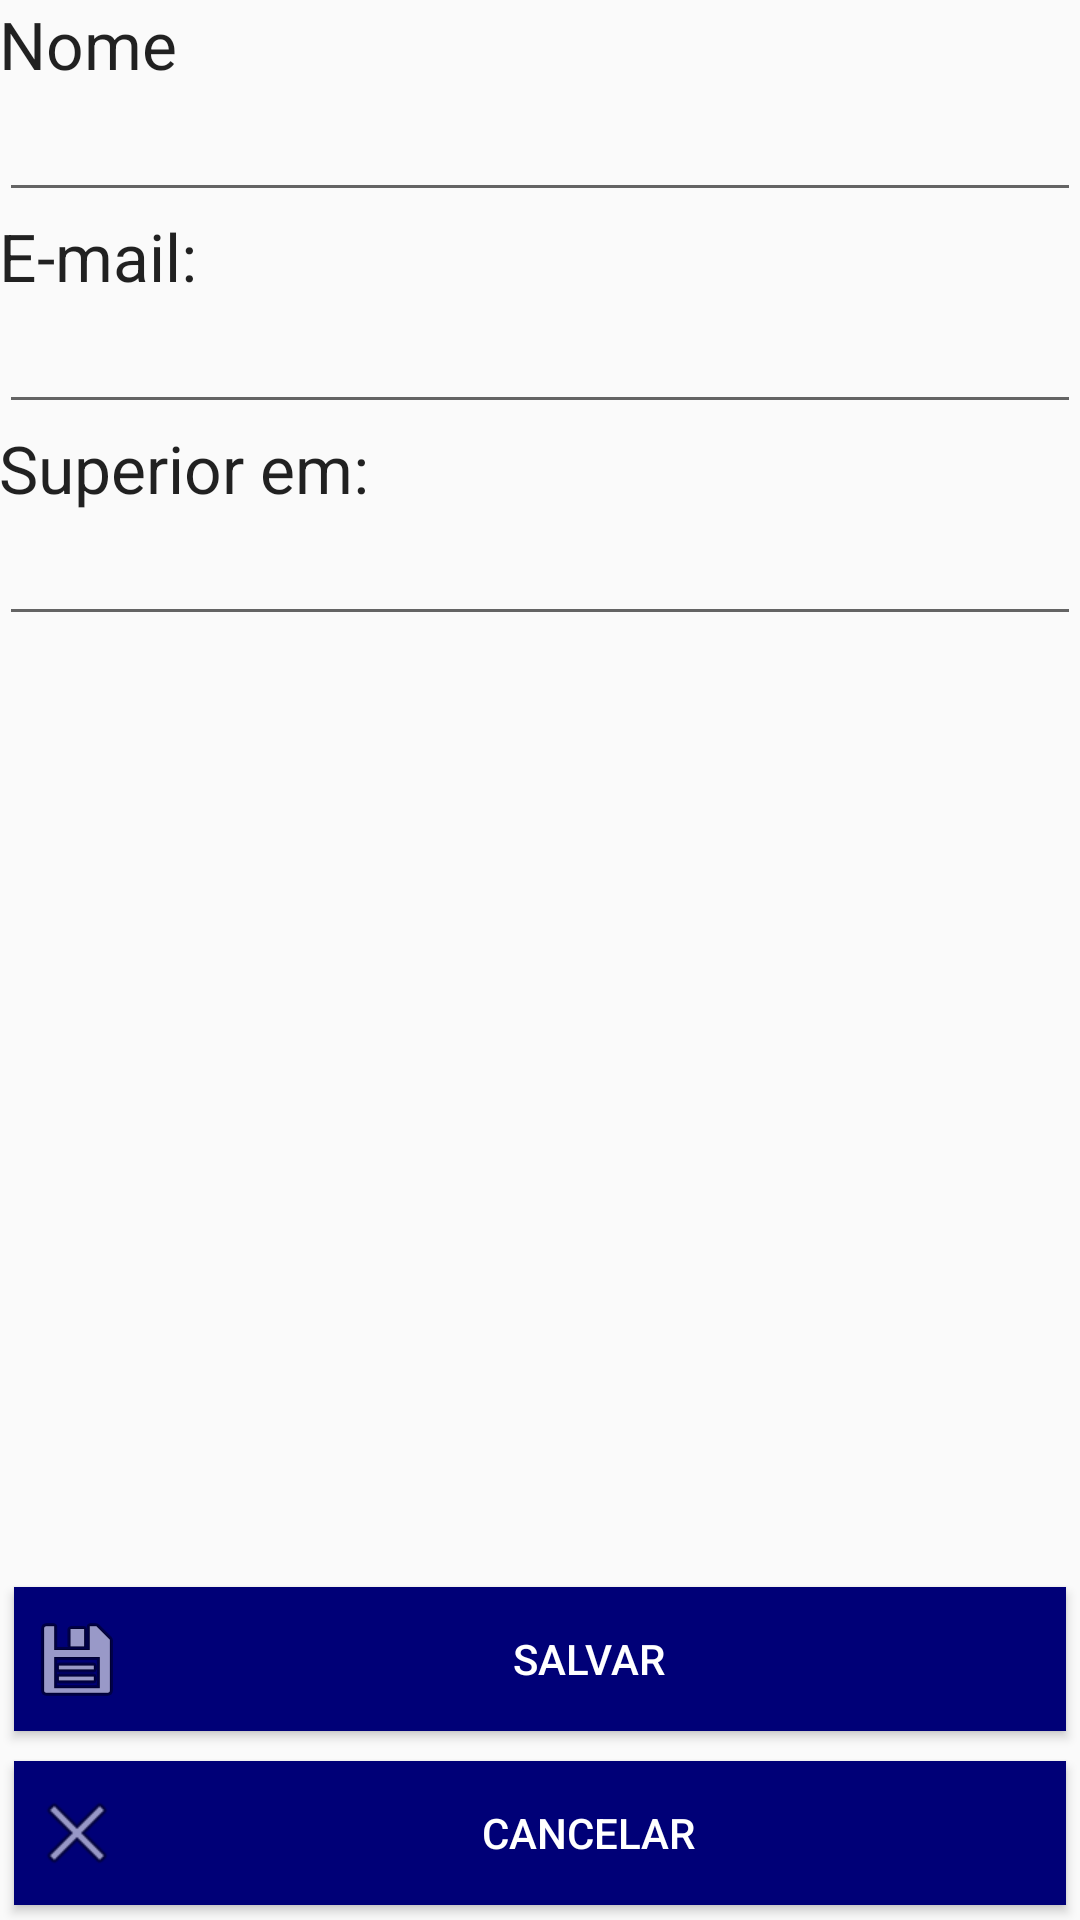

Reconstruct the res/layout file that produces this screen, plus the resources it refers to.
<!-- AndroidManifest.xml: application theme AppTheme -->
<!-- res/layout/content_edit_general_info.xml -->
<?xml version="1.0" encoding="utf-8"?>
<LinearLayout xmlns:android="http://schemas.android.com/apk/res/android"
    xmlns:tools="http://schemas.android.com/tools"
    xmlns:app="http://schemas.android.com/apk/res-auto" android:layout_width="match_parent"
    android:layout_height="match_parent" android:paddingLeft="@dimen/activity_horizontal_margin"
    android:paddingRight="@dimen/activity_horizontal_margin"
    android:paddingTop="@dimen/activity_vertical_margin"
    android:paddingBottom="@dimen/activity_vertical_margin"
    app:layout_behavior="@string/appbar_scrolling_view_behavior"
    tools:showIn="@layout/activity_edit_general_info"
    tools:context="com.example.pedroresende.curriculum.activities.EditGeneralInfo"
    android:orientation="vertical">

    <TextView
        android:layout_width="fill_parent"
        android:layout_height="wrap_content"
        android:textAppearance="?android:attr/textAppearanceLarge"
        android:text="@string/lblName"
        android:id="@+id/textView" />

    <EditText
        android:layout_width="fill_parent"
        android:layout_height="wrap_content"
        android:inputType="textPersonName"
        android:ems="10"
        android:id="@+id/txtName" />

    <TextView
        android:layout_width="wrap_content"
        android:layout_height="wrap_content"
        android:textAppearance="?android:attr/textAppearanceLarge"
        android:text="@string/lblEmail"
        android:id="@+id/textView2" />

    <EditText
        android:layout_width="fill_parent"
        android:layout_height="wrap_content"
        android:inputType="textEmailAddress"
        android:ems="10"
        android:id="@+id/txtEmail" />

    <TextView
        android:layout_width="fill_parent"
        android:layout_height="wrap_content"
        android:textAppearance="?android:attr/textAppearanceLarge"
        android:text="@string/lblSuperiorEm"
        android:id="@+id/textView5" />

    <EditText
        android:layout_width="fill_parent"
        android:layout_height="wrap_content"
        android:id="@+id/txtCourse" />

    <RelativeLayout
        android:layout_width="match_parent"
        android:layout_height="match_parent">

        <LinearLayout
            android:orientation="vertical"
            android:layout_width="fill_parent"
            android:layout_height="wrap_content"
            android:layout_alignParentBottom="true"
            android:layout_alignParentLeft="true"
            android:layout_alignParentStart="true">

            <Button
                android:layout_width="fill_parent"
                android:layout_height="wrap_content"
                android:text="@string/btnSave"
                android:id="@+id/btnSave"
                android:layout_alignParentBottom="true"
                android:layout_centerHorizontal="true"
                style="@style/mainButtons"
                android:drawableLeft="@android:drawable/ic_menu_save" />

            <Button
                android:layout_width="fill_parent"
                android:layout_height="wrap_content"
                android:text="@string/btnCancel"
                android:id="@+id/btnCancel"
                style="@style/mainButtons"
                android:drawableLeft="@android:drawable/ic_menu_close_clear_cancel" />
        </LinearLayout>
    </RelativeLayout>

</LinearLayout>
<!-- res/layout/activity_edit_general_info.xml (included above) -->
<?xml version="1.0" encoding="utf-8"?>
<android.support.design.widget.CoordinatorLayout
    xmlns:android="http://schemas.android.com/apk/res/android"
    xmlns:app="http://schemas.android.com/apk/res-auto"
    xmlns:tools="http://schemas.android.com/tools" android:layout_width="match_parent"
    android:layout_height="match_parent" android:fitsSystemWindows="true"
    tools:context="com.example.pedroresende.curriculum.activities.EditGeneralInfo">

    <include layout="@layout/content_edit_general_info" />

</android.support.design.widget.CoordinatorLayout>
<!-- resources referenced by this layout -->
<resources>
  <string name="btnCancel">Cancelar</string>
  <string name="btnSave">Salvar</string>
  <string name="lblEmail">E-mail:</string>
  <string name="lblName">Nome</string>
  <string name="lblSuperiorEm">Superior em:</string>
  <style name="mainButtons">
         <item name="android:background">@color/darkBlue</item>
          <item name="android:textColor">@color/white</item>
          <item name="android:padding">5dp</item>
          <item name="android:layout_margin">5dp</item>
      </style>
  <style name="AppTheme" parent="Theme.AppCompat.Light.DarkActionBar">
          
          <item name="colorPrimary">@color/colorPrimary</item>
          <item name="colorPrimaryDark">@color/colorPrimaryDark</item>
          <item name="colorAccent">@color/colorAccent</item>
          <item name="android:windowActionBar">false</item>
      </style>
  <color name="darkBlue">#000077</color>
  <color name="white">#FFFFFF</color>
  <color name="colorPrimary">#3F51B5</color>
  <color name="colorPrimaryDark">#303F9F</color>
  <color name="colorAccent">#FF4081</color>
</resources>
